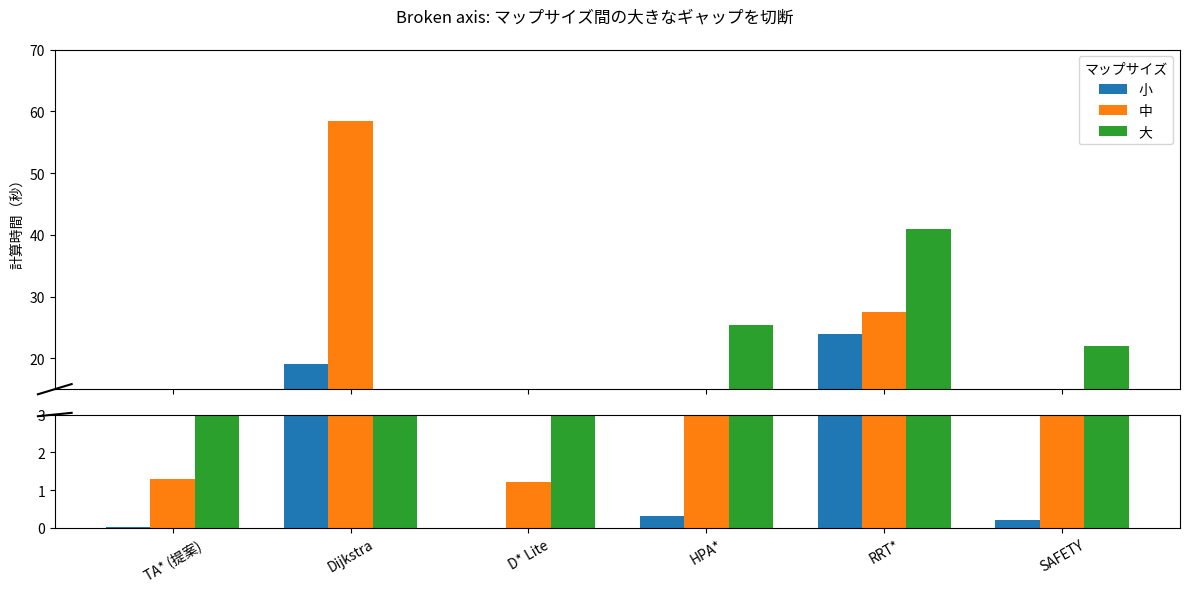
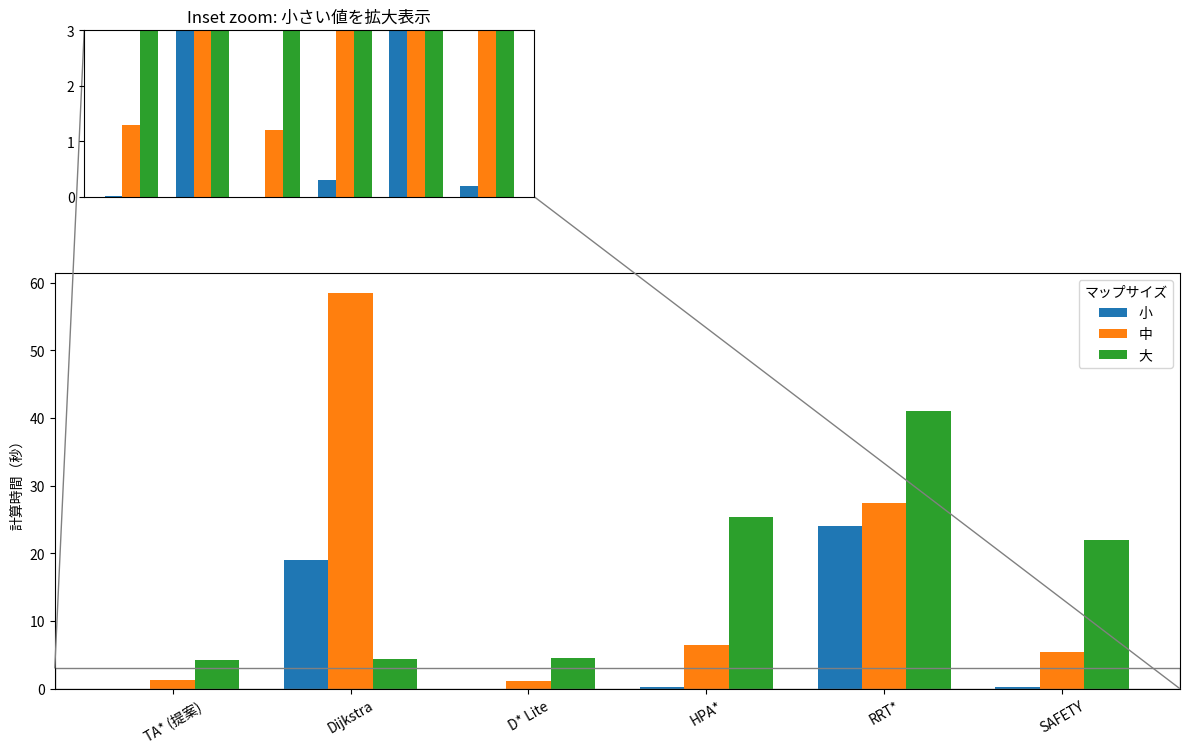

Source code (Python) for these figures, in order:
#!/usr/bin/env python3
"""
Generate two example plots demonstrating:
- broken axis
- inset zoom

Saves PNGs to results/ directory.
"""
import os
import numpy as np
import matplotlib.pyplot as plt
from mpl_toolkits.axes_grid1.inset_locator import inset_axes, mark_inset


def ensure_results_dir():
    os.makedirs('results', exist_ok=True)


def get_dummy_data():
    methods = ['TA* (提案)', 'Dijkstra', 'D* Lite', 'HPA*', 'RRT*', 'SAFETY']
    sizes = ['小', '中', '大']
    data = np.array([
        [0.01, 1.3, 4.3],   # TA*
        [19.0, 58.5, 4.4],  # Dijkstra
        [0.0, 1.2, 4.5],    # D* Lite
        [0.3, 6.5, 25.4],   # HPA*
        [24.0,27.5,41.0],   # RRT*
        [0.2,5.5,22.0],     # SAFETY
    ])
    return methods, sizes, data


def plot_broken_axis(methods, sizes, data, outpath):
    x = np.arange(len(methods))
    width = 0.25
    fig, (ax_top, ax_bot) = plt.subplots(2, 1, sharex=True, figsize=(12,6), gridspec_kw={'height_ratios':[3,1]})

    for i, s in enumerate(sizes):
        ax_top.bar(x + (i-1)*width, data[:,i], width, label=s)
        ax_bot.bar(x + (i-1)*width, data[:,i], width, label='_nolegend_')

    ax_top.set_ylim(15, 70)
    ax_bot.set_ylim(0, 3)

    # Draw break marks
    d = .015
    kwargs = dict(transform=ax_top.transAxes, color='k', clip_on=False)
    ax_top.plot((-d, +d), (-d, +d), **kwargs)
    kwargs.update(transform=ax_bot.transAxes)
    ax_bot.plot((-d, +d), (1-d, 1+d), **kwargs)

    ax_bot.set_xticks(x)
    ax_bot.set_xticklabels(methods, rotation=30)
    ax_top.legend(title='マップサイズ')
    ax_top.set_ylabel('計算時間（秒）')
    plt.suptitle('Broken axis: マップサイズ間の大きなギャップを切断')
    plt.tight_layout()
    fig.savefig(outpath, dpi=150)
    plt.close(fig)


def plot_inset_zoom(methods, sizes, data, outpath):
    x = np.arange(len(methods))
    width = 0.25
    fig, ax = plt.subplots(figsize=(12,5))
    for i, s in enumerate(sizes):
        ax.bar(x + (i-1)*width, data[:,i], width, label=s)
    ax.set_xticks(x); ax.set_xticklabels(methods, rotation=30)
    ax.set_ylabel('計算時間（秒）')
    ax.legend(title='マップサイズ')

    # inset for small values
    axins = inset_axes(ax, width="40%", height="40%", loc='upper left', bbox_to_anchor=(0.02,0.6,1,1), bbox_transform=ax.transAxes)
    for i in range(len(sizes)):
        axins.bar(x + (i-1)*width, data[:,i], width)
    axins.set_ylim(0, 3)
    axins.set_xticks([])
    mark_inset(ax, axins, loc1=2, loc2=4, fc="none", ec="0.5")

    plt.title('Inset zoom: 小さい値を拡大表示')
    plt.tight_layout()
    fig.savefig(outpath, dpi=150)
    plt.close(fig)


def main():
    ensure_results_dir()
    methods, sizes, data = get_dummy_data()
    out1 = os.path.join('results', 'plot_broken_axis.png')
    out2 = os.path.join('results', 'plot_inset_zoom.png')
    try:
        plot_broken_axis(methods, sizes, data, out1)
        plot_inset_zoom(methods, sizes, data, out2)
    except Exception as e:
        print('プロットに失敗しました:', e)
        print('matplotlib がインストールされているか確認してください。')
        raise
    print('Saved:', out1)
    print('Saved:', out2)


if __name__ == '__main__':
    main()
